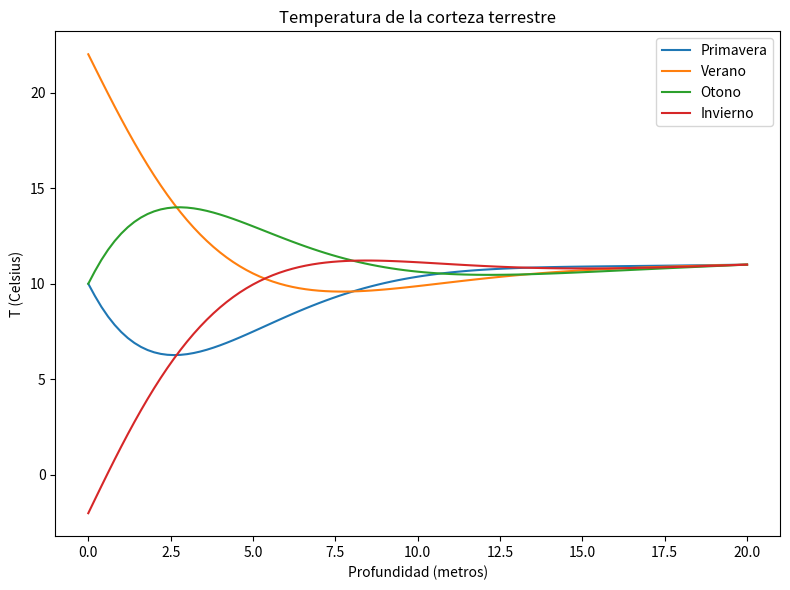

Recreate this plot in Python.
# %%
import numpy as np
import matplotlib.pyplot as plt

# %%

D = 0.1 # Difusividad térmica de la corteza terrestre (m^2/día)
tau = 365.0 # Periodo orbital (días)
A = 10.0 # Temperatura media en superficie (Celsius)
B = 12.0 # Amplitud térmica (Celsius)
L = 20.0 # Profundidad del dominio (m)
T_fondo = 11.0 # Temperatura a 20 m bajo tierra (Celsius)
T_ini = 10.0 # Condición inicial interior (Celsius)

# Parámetros de la malla (Discretización)
N = 100 # Nodos espaciales
dx = L / N # Paso espacial
dt = 0.1 # Paso temporal (días)

# Verificación de la condición de estabilidad
alpha = D * dt / dx**2
if alpha > 0.5:
    raise ValueError("Inestabilidad numérica detectada. Reduzca dt o aumente dx.")

# Inicialización
x = np.linspace(0, L, N+1)
T = np.full(N+1, T_ini) # Manera más elegante de hacer np.ones(N+1) * T_ini
T[-1] = T_fondo    # Seteamos la temperatura a 20 metros bajo tierra a 11 grados Celsius

# Omitimos los primeros 9 años, y creamos un diccionario donde separamos 
# las estaciones (dividiendo los días por año entre 4, porque tenemos 4 estaciones)
dias_ano = int(tau)
t_inicio_captura = 9 * dias_ano
tiempos_captura = {
    t_inicio_captura + 0 * dias_ano/4: 'Primavera',
    t_inicio_captura + 1 * dias_ano/4: 'Verano',
    t_inicio_captura + 2 * dias_ano/4: 'Otono',
    t_inicio_captura + 3 * dias_ano/4: 'Invierno'
}
tiempos_keys = list(tiempos_captura.keys())
perfiles_guardados = {}

# Bucle de integración temporal (FTCS)
t = 0.0
t_fin = 10 * dias_ano
idx_captura = 0

while t <= t_fin:
    # Registramos el perfil en las estaciones
    if idx_captura < len(tiempos_keys) and t >= tiempos_keys[idx_captura]:
        etiqueta = tiempos_captura[tiempos_keys[idx_captura]]
        perfiles_guardados[etiqueta] = T.copy()
        idx_captura += 1

    # Condiciones iniciales
    T[0] = A + B * np.sin(2 * np.pi * t / tau)

    # Actualización de nodos internos (vectorizados)
    T[1:-1] += alpha * (T[2:] - 2*T[1:-1] + T[:-2])

    t += dt

# Gráficas
plt.figure(figsize=(8, 6))

colores = {'Primavera': '#1f77b4', 'Verano': '#ff7f0e', 'Otono': '#2ca02c', 'Invierno': '#d62728'}

for estacion, perfil in perfiles_guardados.items():
    plt.plot(x, perfil, label=estacion, color=colores[estacion])

plt.title('Temperatura de la corteza terrestre')
plt.xlabel('Profundidad (metros)')
plt.ylabel('T (Celsius)')
plt.legend()
plt.tight_layout()
plt.show()
